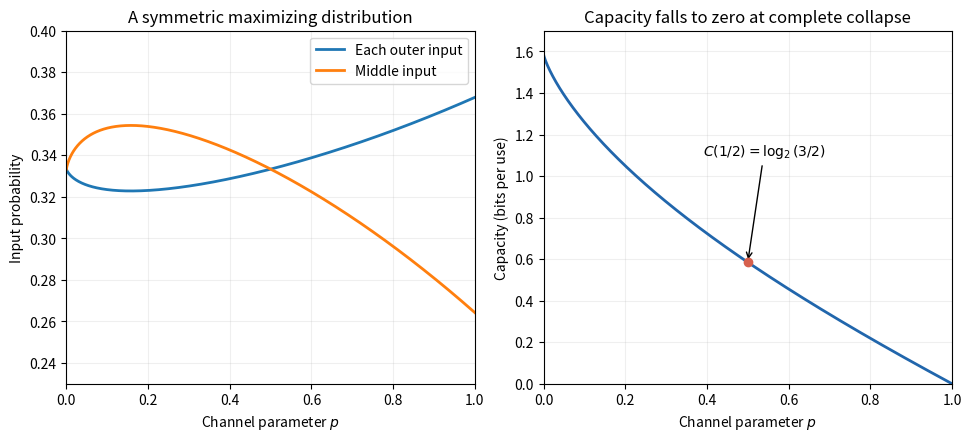

This figure's Python source:
"""Python 3.14.4; NumPy 2.3.5; Matplotlib 3.10.7. PNG output in CWD."""
from pathlib import Path
import numpy as np
import matplotlib
matplotlib.use('Agg')
import matplotlib.pyplot as plt
p=np.linspace(0,.9999,1500);b=1-p;h=np.zeros_like(p);q=p>0;h[q]=-p[q]*np.log2(p[q])-b[q]*np.log2(b[q]);a=1/(b*(2+np.exp2(h/b)));cap=np.log2(1+np.exp2(1-h/b))
fig,axes=plt.subplots(1,2,figsize=(9.6,4.3),layout='constrained',facecolor='white')
for ax in axes:ax.set_facecolor('white');ax.grid(alpha=.2);ax.set_xlabel('Channel parameter $p$');ax.set_xlim(0,1)
axes[0].plot(p,a,label='Each outer input',lw=2);axes[0].plot(p,1-2*a,label='Middle input',lw=2);axes[0].set(ylabel='Input probability',title='A symmetric maximizing distribution',ylim=(.23,.40));axes[0].legend()
axes[1].plot(p,cap,lw=2,color='#2166ac');axes[1].scatter([.5],[np.log2(1.5)],c='#d6604d',zorder=4);axes[1].annotate(r'$C(1/2)=\log_2(3/2)$',(.5,np.log2(1.5)),xytext=(.39,1.1),arrowprops={'arrowstyle':'->'});axes[1].set(ylabel='Capacity (bits per use)',title='Capacity falls to zero at complete collapse',ylim=(0,1.7))
fig.savefig(Path.cwd()/'2007-channel-capacity.png',dpi=170,facecolor='white')
